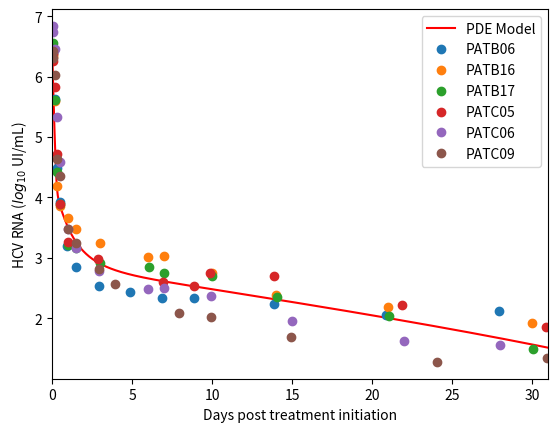

Python code for this plot:
import numpy as np 
import matplotlib.pyplot as plt
from scipy.spatial import distance
from scipy.interpolate import InterpolatedUnivariateSpline

#variaveis de inicializacao
ageFim  = 50
deltaA   = 0.1 #passo no age
ageNpts = int(ageFim/deltaA ) + 1
agePt = np.linspace(0, ageFim, ageNpts)
ageCont = 0

tempoFim = 31
deltaT   = 0.01 #passo no tempo
tempoNpts = int(tempoFim/deltaT) + 1 
tempoPt = np.linspace(0, tempoFim, tempoNpts)
tempoCont = 0

def calcIntegral(I,Rp,Rt):
    soma = 0.0
    for a in range(0, ageNpts):
        soma = soma + I[a]*Rp[a]*Rt[a]
    return soma/float(ageNpts)


#recebe como parametro os parametros estocasticos, individuos, e os valores experimentais
def viralmodelfit(poi, exp, V0):
    
    #Inicializacao

    #parametros
    s       = 1.3*10**5  # taxa de crescimento das celulas alvo
    d       = 0.01       # taxa de morte das celulas alvo
    beta    = 5*10**-8   # taxa de formacao de complexos de replicacao
    c       = 19         # taxa de eliminacao do virus pelo sistema imune

    kappa_t = 1.0   # fator para aumentar a degradacao de Rt
    kappa_c = 1.0   # fator para aumentar a degradacao de Rp e Rn no complexo de replicacao

    k       = 0.80  # coeficiente da funcao exponencial de atraso na exportacao de RNA positivo
    tau     = 0.50  # tempo de atraso para a exportacao de RNA positivo
    Rmax    = 50.0  # numero maximo de RNA negativo / complexo de replicacao (Rn)
    sigma   = 4.0   # taxa de formacao de complexos de replicacao
    mu_t    = 0.8   # 0.8 no artigo # decaimento natural de Rt
    theta   = 1.20  # taxa de disponibilidade para traducao
    mu_c    = 2.8   # 0.89 no artigo # decaimento natural de Rc e Rn

    # parametros que serao ajustados

    epsilon_s     = poi[0]  # efetividade da terapia em diminuir ou bloquear a exportacao de Rp
    epsilon_alpha = poi[1]  # efetividade da terapia em diminuir ou bloquear a replicacao de Rp
    epsilon_r     = poi[2]  # efetividade da terapia em diminuir ou bloquear a replicacao de Rn
    delta         = poi[3]  # taxa de morte da celula infectada
    alpha         = poi[4]  # taxa de replicacao do Rp
    r             = poi[5]  # taxa de replicacao do Rn / complexo de replicacao (Rn)
    rho           = poi[6]  # taxa de exportacao do Rp

    #variaveis 

    I = np.zeros((tempoNpts, ageNpts))
    Rp = np.zeros((tempoNpts, ageNpts))
    Rt = np.zeros((tempoNpts, ageNpts))
    Rn = np.zeros((tempoNpts, ageNpts))
    V = np.zeros(tempoNpts)
    T = np.zeros(tempoNpts)

    def diferencasfinitas(poi):
        
        #Solve

        for t in range(1, tempoNpts):
        
            T[t] = (s - d*T[t-1] - beta*V[t-1]*T[t-1])*deltaT + T[t-1]
            
            V[t] =  deltaT*((1 - epsilon_s)*rho*calcIntegral(I[t-1],Rp[t-1],Rt[t-1]) 
            - c*V[t-1]) + V[t-1]
            
            rho1 = 0.0
            
            Rp[t][0] = 0
            Rn[t][0] = 0
            Rt[t][0] = 1
            I[t][0]  = beta*V[t]*T[t] 
            
            for a in range(1, ageNpts):
                
                if(float(a*deltaA) < tau):
                    rho1 = 0
                else:
                    rho1 = rho*(1 - np.exp(-k*(float(a*deltaA) - tau)))
                    
                I[t][a] = (-delta*I[t-1][a] - (I[t-1][a] - I[t-1][a-1])/deltaA)*deltaT + I[t-1][a]
                
                Rn[t][a] = ((1 - epsilon_r)*r*Rp[t-1][a]*(1 - (Rn[t-1][a]/Rmax)) - kappa_c*mu_c*Rn[t-1][a]
                            - (Rn[t-1][a] - Rn[t-1][a-1])/(deltaA ))*deltaT + Rn[t-1][a]
                
                Rp[t][a] = ((1 - epsilon_alpha)*alpha*Rn[t-1][a] + sigma*Rt[t-1][a] - theta*Rp[t-1][a]
                            - (1- epsilon_s)*rho1*Rp[t-1][a] - kappa_c*mu_c*Rp[t-1][a]
                            - (Rp[t-1][a] - Rp[t-1][a-1])/(deltaA))*deltaT + Rp[t-1][a]
                
                Rt[t][a] = (theta*Rp[t-1][a] - sigma*Rt[t-1][a] - (1 - epsilon_s)*rho1*Rt[t-1][a] - kappa_t*mu_t*Rt[t-1][a]
                            - (Rt[t-1][a] - Rt[t-1][a-1])/(deltaA))*deltaT + Rt[t-1][a]
        return V


      
    #condicoes iniciais
    
    T0 = 1.3*10**5

    I0_t0 = beta*T0*V0
    
    Rt0_t0 = 1
    Rp0_t0 = 0
    Rn0_t0 = 0
    
    
    T[0] = T0
    V[0] = V0
    
    Rt[0][0] = Rt0_t0
    Rp[0][0] = Rp0_t0
    Rn[0][0] = Rn0_t0
    I[0][0] = I0_t0
    
    rho1 = 0.00
    
    # Condicao inicial para as EDPs
    for ageCont in range(1, ageNpts):
        I[0][ageCont] = (beta*T[0]*V[0]*np.exp(-deltaA*ageCont))*deltaA + I[0][ageCont-1]
        
        if ageCont*deltaA < tau:
            rho1 = 0
        else:
            rho1 = (1 - np.exp(-k*((ageCont*deltaA) - tau)))*rho
        
        Rn[0][ageCont] = (r*Rp[0][ageCont-1] - r*Rp[0][ageCont-1]*(Rn[0][ageCont-1]/Rmax) 
        - mu_c*Rn[0][ageCont-1])*deltaA + Rn[0][ageCont-1]
    
        Rp[0][ageCont] = (alpha*Rn[0][ageCont-1] + sigma*Rt[0][ageCont-1] 
        - theta*Rp[0][ageCont-1]- rho1*Rp[0][ageCont-1]
        - mu_c*Rp[0][ageCont-1])*deltaA + Rp[0][ageCont-1]
    
        Rt[0][ageCont] = (theta*Rp[0][ageCont-1] - sigma*Rt[0][ageCont-1] 
        - rho1*Rt[0][ageCont-1] - mu_t*Rt[0][ageCont-1])*deltaA + Rt[0][ageCont-1]
        
    #Fim das condicoess iniciais----------------------------------------------+
    
    # Executa o metedo numerico para resolver
    # Precisa passar como parametro as condicoes iniciais 
    diferencasfinitas(poi)

    # Se algum valor de V for negativo, defina um custo alto para o conjunto de parametros
    for pos in V:
        if not (pos >= 0):
            return 1000000
    
    # Passa para a base log o resultado
    
    V_log = np.log10(V)

    #t_exp = [0.04, 0.08, 0.17, 0.33, 0.50, 0.92, 1.50, 2.95, 4.89, 6.88, 8.85, 13.85, 20.86, 27.96] #PATB06
    #t_exp = [0.04, 0.09, 0.17, 0.34, 0.50, 1.00, 1.50, 2.98, 4.91, 6.92, 10.94, 13.96, 20.91, 27.98] #PATB07
    #t_exp = [0.04, 0.08, 0.17, 0.34, 0.51, 1.00, 1.50, 2.91, 4.92, 6.91, 10.87, 13.86, 20.87, 25.92] #PATB08
    #t_exp = [0.04, 0.09, 0.17, 0.34, 0.50, 1.00, 1.50, 2.98, 4.90, 6.94, 10.96, 14.95, 20.96, 28.03] #PATB09
    #t_exp = [0.04, 0.08, 0.17, 0.34, 0.50, 1.00, 1.50, 3.01, 6.01, 7.00, 9.99, 14.00, 20.98, 30.01] #PATB16
    t_exp = [0.04, 0.08, 0.17, 0.33, 0.50, 1.01, 1.50, 2.99, 6.03, 7.02, 9.98, 14.04, 21.03, 30.03] #PATB17


    #t_exp = [0.04, 0.08, 0.17, 0.33, 0.50, 1.00, 1.50, 2.86, 6.91, 8.86, 9.88, 13.90, 21.87, 30.87] #PATC05
    #t_exp = [0.04, 0.08, 0.17, 0.33, 0.48, 1.00, 1.50, 2.94, 5.99, 7.01, 9.91, 15.00, 22.00, 28.02] #PATC06
    #t_exp = [0.04, 0.08, 0.17, 0.34, 0.50, 1.00, 1.50, 2.96, 3.94, 7.94, 9.95, 14.94, 24.03, 30.94] #PATC09
    #t_exp = [0.04, 0.09, 0.18, 0.33, 0.50, 1.00, 1.50, 2.96, 3.98, 7.00, 9.98, 13.97, 2196, 30.02] #PATC10

    plt.figure()    
    #plt.plot(t_exp, exp, 'r--')
    plt.plot(tempoPt,V_log, 'r-')   #
    #plt.legend(["Modelo EDP"]) #"Exp data PATB17",
    #plt.savefig("PATB17.png")



    ##########################################
    ##########################################

    # --- for patient B06
    PATB06 = [6.3780, 6.4109, 5.6277, 4.4948, 3.9268, 3.1973, 2.8537, 2.5340, 2.4378,
              2.3404, 2.3345, 2.2355, 2.0492, 2.1173]

    t_exp1 = [0.04, 0.08, 0.17, 0.33, 0.50, 0.92, 1.50, 2.95, 4.89, 6.88, 8.85, 13.85, 20.86, 27.96]

    # --------------------------------------------------------------------------------------------------------

    # --- for patient B07
    PATB07 = [4.2227, 4.0733, 3.0599, 2.2122, 1.7924, 1.6435, 1.7160, 1.6435, 1.2304,
              1.0792, 1.0000, 1.0000, 1.0000, 1.0000]

    t_exp2 = [0.04, 0.09, 0.17, 0.34, 0.50, 1.00, 1.50, 2.98, 4.91, 6.92, 10.94, 13.96, 20.91, 27.98]

    # --------------------------------------------------------------------------------------------------------

    # --- for patient B08
    PATB08 = [5.6546, 5.6486, 4.6203, 3.6876, 3.1526, 2.6355, 2.5302, 2.6294, 2.2788,
              2.0719, 1.9031, 1.7924, 1.6335, 1.5682]

    t_exp3 = [0.04, 0.08, 0.17, 0.34, 0.51, 1.00, 1.50, 2.91, 4.92, 6.91, 10.87, 13.86, 20.87, 25.92]

    # --------------------------------------------------------------------------------------------------------

    # --- for patient B09
    PATB09 = [6.2734, 6.0103, 5.9685, 5.6755, 5.5739, 5.4454, 4.9222, 5.1703, 4.8385,
              4.1949, 3.0931, 2.1790, 1.5682, 1.5051]

    t_exp4 = [0.04, 0.09, 0.17, 0.34, 0.50, 1.00, 1.50, 2.98, 4.90, 6.94, 10.96, 14.95, 20.96, 28.03]

    # --------------------------------------------------------------------------------------------------------

    # --- for patient B16
    PATB16 = [6.3541, 6.3212, 5.5915, 4.1949, 3.8517, 3.6651, 3.4814, 3.2529, 3.0120,
              3.0302, 2.7528, 2.3838, 2.1818, 1.9243]

    t_exp5 = [0.04, 0.08, 0.17, 0.34, 0.50, 1.00, 1.50, 3.01, 6.01, 7.00, 9.99, 14.00, 20.98, 30.01]

    # --------------------------------------------------------------------------------------------------------

    # --- for patient B17
    PATB17 = [6.4885, 6.5486, 5.6096, 4.4266, 3.8878, 3.2076, 3.1626, 2.9128, 2.8432,
              2.7474, 2.7016, 2.3541, 2.0453, 1.4914]

    t_exp6 = [0.04, 0.08, 0.17, 0.33, 0.50, 1.01, 1.50, 2.99, 6.03, 7.02, 9.98, 14.04, 21.03, 30.03]

    # --------------------------------------------------------------------------------------------------------

    # --- for patient C05
    PATC05 = [6.394490, 6.254302, 5.833741, 4.727484, 3.889414, 3.261501, 3.182415, 2.990339,
              2.609594, 2.527630, 2.743510, 2.694605, 2.227887, 1.863323]

    t_exp7 = [0.04, 0.08, 0.17, 0.33, 0.50, 1.00, 1.50, 2.86, 6.91, 8.86, 9.88, 13.90, 21.87, 30.87]

    # --------------------------------------------------------------------------------------------------------

    # --- for patient C06
    PATC06 = [6.839431, 6.735814, 6.452393, 5.340039, 4.581198, 3.481012, 3.164055, 2.780317, 2.484300,
              2.509203, 2.369216, 1.949390, 1.623249, 1.556303]

    t_exp8 = [0.04, 0.08, 0.17, 0.33, 0.48, 1.00, 1.50, 2.94, 5.99, 7.01, 9.91, 15.00, 22.00, 28.02]

    # --------------------------------------------------------------------------------------------------------

    # --- for patient C09
    PATC09 = [6.424965, 6.303063, 6.028728, 4.642148, 4.349588, 3.484015, 3.243286, 2.816904, 2.576341,
              2.089905, 2.025306, 1.698970, 1.278754, 1.342423]

    t_exp9 = [0.04, 0.08, 0.17, 0.34, 0.50, 1.00, 1.50, 2.96, 3.94, 7.94, 9.95, 14.94, 24.03, 30.94]

    # --------------------------------------------------------------------------------------------------------

    # --- for patient C10
    PATC10 = [5.583842, 5.455846, 4.754914, 3.447468, 2.749736, 2.311754, 2.158362, 1.944483, 1.707570,
              1.322219, 1.322219, 1.000000, 1.000000, 1.000000]

    t_exp10 = [0.04, 0.09, 0.18, 0.33, 0.50, 1.00, 1.50, 2.96, 3.98, 7.00, 9.98, 13.97, 21.96, 30.02]

    plt.plot(t_exp1, PATB06, 'o')
    plt.plot(t_exp5, PATB16, 'o')
    plt.plot(t_exp6, PATB17, 'o')

    plt.plot(t_exp7, PATC05, 'o')
    plt.plot(t_exp8, PATC06, 'o')
    plt.plot(t_exp9, PATC09, 'o')

    # plt.plot(t_exp2, PATB07)
    # plt.plot(t_exp3, PATB08)
    # plt.plot(t_exp10, PATC10)

    # plt.plot(t_exp4, PATB09)

    plt.xlim(0.0, 31.0)
    plt.legend(["PDE Model", "PATB06", "PATB16", "PATB17", "PATC05", "PATC06", "PATC09"])
    plt.xlabel('Days post treatment initiation')
    plt.ylabel('HCV RNA ($log_{10}$ UI/mL)')
    #plt.show()

    ##########################################
    ##########################################
    

    plt.show()
    
    # fazer interpolacao usando os pontos experimentais
    ius = InterpolatedUnivariateSpline(t_exp, exp)
    
    # aplicar a funcao interpolada nos pontos do metodo numerico do modelo
    yi = ius(tempoPt)
    
    # calcular a distancia euclidiana entre os resultados experimentais interpolados
    # e o resultado do modelo
    
    dst = distance.euclidean(V_log, yi)
    
    return dst


# Copy best result (epsilon_s, epsilon_alpha, epsilon_r, delta, alpha, r, rho)
poi = [0.999, 0.920, 0.300, 0.07, 22.0, 11.1, 12] #[0.999, 0.93753882, 0.2, 0.1, 19.93715449, 9.29497553, 9.71686742]

#[(0.990, 0.999), (0.900, 0.960), (0.200, 0.400), (0.01, 0.3), (15, 24), (5.0, 11.1), (9.7, 12.4)]  #bounds dos parâmetros

# experimental data
# PATB06
#exp = [6.3780, 6.4109, 5.6277, 4.4948, 3.9268, 3.1973, 2.8537, 2.5340, 2.4378, 2.3404, 2.3345, 2.2355, 2.0492, 2.1173]
# PATB07
#exp = [4.2227, 4.0733, 3.0599, 2.2122, 1.7924, 1.6435, 1.7160, 1.6435, 1.2304, 1.0792, 1.0000, 1.0000, 1.0000, 1.0000]
# PATB08
# exp = [5.6546, 5.6486, 4.6203, 3.6876, 3.1526, 2.6355, 2.5302, 2.6294, 2.2788, 2.0719, 1.9031, 1.7924, 1.6335, 1.5682]
# PATB09
#exp = [6.2734, 6.0103, 5.9685, 5.6755, 5.5739, 5.4454, 4.9222, 5.1703, 4.8385, 4.1949, 3.0931, 2.1790, 1.5682, 1.5051]
# PATB16
#exp = [6.3541, 6.3212, 5.5915, 4.1949, 3.8517, 3.6651, 3.4814, 3.2529, 3.0120, 3.0302, 2.7528, 2.3838, 2.1818, 1.9243]
# PATB17
exp = [6.4885, 6.5486, 5.6096, 4.4266, 3.8878, 3.2076, 3.1626, 2.9128, 2.8432, 2.7474, 2.7016, 2.3541, 2.0453, 1.4914]


# PATC05
#exp = [6.394490, 6.254302, 5.833741, 4.727484, 3.889414, 3.261501, 3.182415, 2.990339, 2.609594, 2.527630, 2.743510, 2.694605, 2.227887, 1.863323]
# PATC06
#exp = [6.839431, 6.735814, 6.452393, 5.340039, 4.581198, 3.481012, 3.164055, 2.780317, 2.484300, 2.509203, 2.369216, 1.949390, 1.623249, 1.556303]
# PATC09
#exp = [6.424965, 6.303063, 6.028728, 4.642148, 4.349588, 3.484015, 3.243286, 2.816904, 2.576341, 2.089905, 2.025306, 1.698970, 1.278754, 1.342423]
# PATC10
#exp = [5.583842, 5.455846, 4.754914, 3.447468, 2.749736, 2.311754, 2.158362, 1.944483, 1.707570, 1.322219, 1.322219, 1.000000, 1.000000, 1.000000]

viralmodelfit(poi, exp, 10**exp[0])

